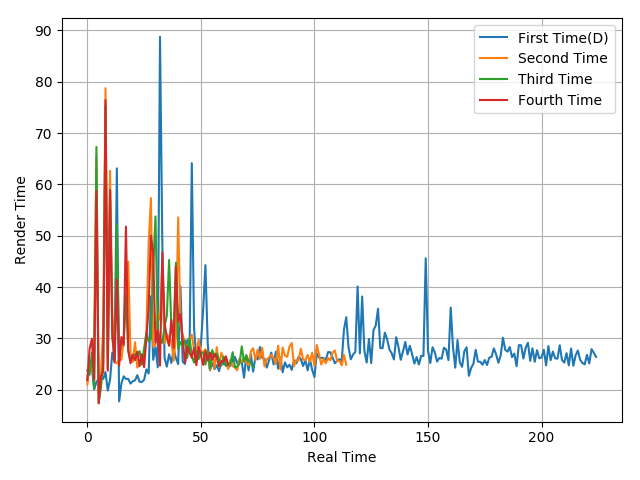

The file beside this chart, header and first rows:
21.83, 25.76, 24.31, 20.07, 21.48, 22.15, 22.29, 22.1, 23.43, 19.83, 21.96, 27.26, 25.28, 63.13, 17.73, 21.24, 22.61, 22.1, 22.1, 21.19, 21.66, 21.81, 22.82, 21.54
21.03, 24.9, 23.84, 30.21, 65.15, 18.85, 23.22, 32.15, 78.75, 25.68, 62.65, 35.08, 25.51, 25.13, 25.86, 25.85, 29.6, 41.02, 44.95, 27.26, 25.38, 29.23, 24.32, 24.8
23.76, 22.89, 27.2, 20.25, 67.31, 17.33, 20.51, 25.42, 75.3, 24.08, 58.78, 30.13, 25.91, 52.22, 26.65, 29.43, 29.16, 38.4, 27.56, 25.69, 26.56, 26.86, 26.91, 27.51
21.87, 27.99, 29.92, 21.97, 58.7, 17.38, 22.7, 23.43, 76.43, 23.71, 58.91, 31.09, 25.49, 41.45, 24.66, 30.27, 28.66, 51.78, 27.78, 25.15, 26.81, 25.75, 27.4, 24.6
